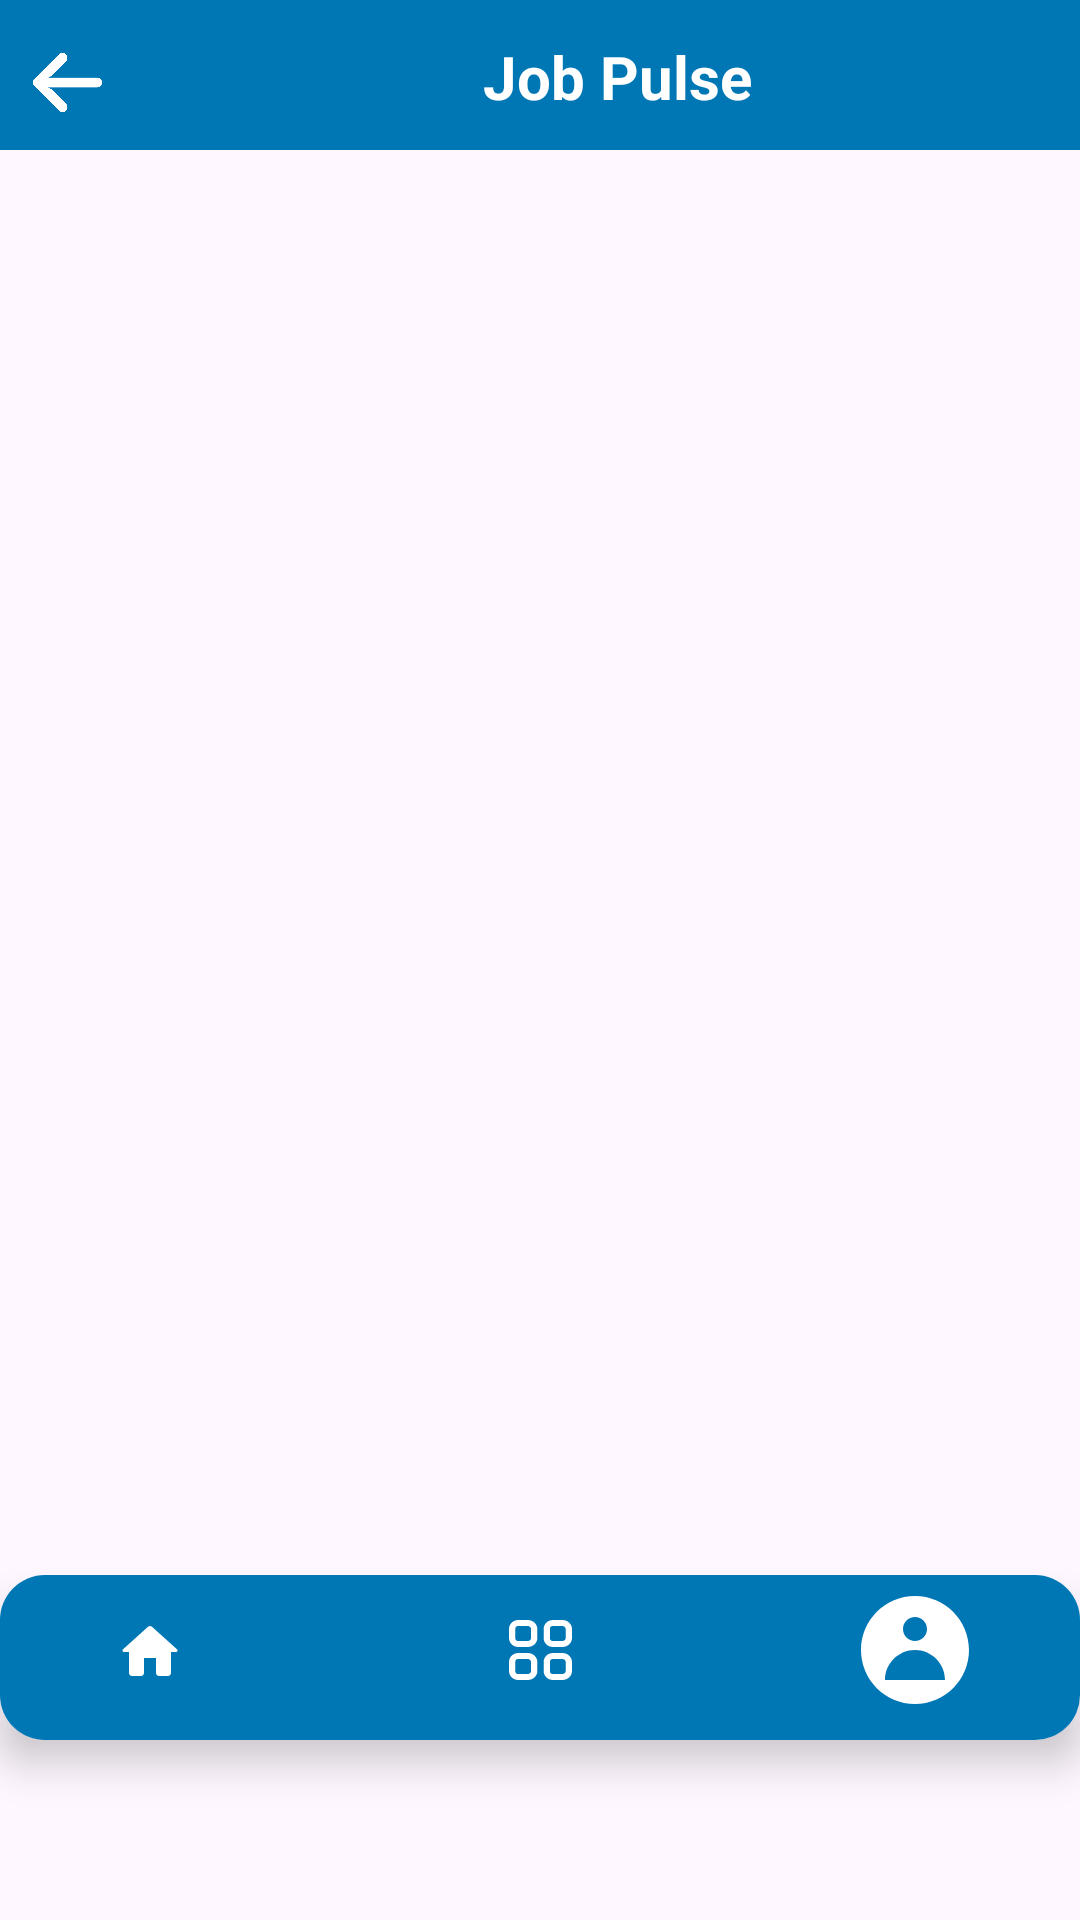

Android layout source for this screen:
<!-- AndroidManifest.xml: application theme Theme.JobPulse -->
<!-- res/layout/activity_add_connection.xml -->
<?xml version="1.0" encoding="utf-8"?>
<androidx.constraintlayout.widget.ConstraintLayout xmlns:android="http://schemas.android.com/apk/res/android"
    xmlns:app="http://schemas.android.com/apk/res-auto"
    xmlns:tools="http://schemas.android.com/tools"
    android:layout_width="match_parent"
    android:layout_height="match_parent">


    <LinearLayout
        android:id="@+id/linearLayout"
        android:layout_width="match_parent"
        android:layout_height="50dp"
        android:layout_marginBottom="2dp"
        android:background="#0077b5"
        android:orientation="horizontal"
        app:layout_constraintBottom_toTopOf="@+id/rView"
        app:layout_constraintTop_toTopOf="parent"
        tools:layout_editor_absoluteX="-16dp">

        <ImageView
            android:id="@+id/arrowback"
            android:layout_width="27dp"
            android:layout_height="23dp"
            android:layout_marginLeft="9dp"
            android:layout_marginTop="16dp"
            app:srcCompat="@drawable/arrow_back" />

        <TextView
            android:id="@+id/heading"
            android:layout_width="wrap_content"
            android:layout_height="wrap_content"
            android:layout_marginLeft="125dp"
            android:layout_marginTop="12dp"
            android:gravity="center"
            android:text="Job Pulse"
            android:textColor="#FFFFFF"
            android:textSize="20sp"
            android:textStyle="bold" />

        <ImageButton
            android:id="@+id/signout_button"
            android:layout_width="50dp"
            android:layout_height="50dp"
            android:layout_gravity="center"
            android:layout_marginLeft="80dp"
            android:background="@android:color/transparent"
            android:src="@drawable/signout" />
    </LinearLayout>

    <androidx.recyclerview.widget.RecyclerView
        android:id="@+id/rView"
        android:layout_width="match_parent"
        android:layout_height="wrap_content"
        android:layout_marginTop="8dp"
        app:layout_constraintEnd_toEndOf="parent"
        app:layout_constraintHorizontal_bias="1.0"
        app:layout_constraintStart_toStartOf="parent"
        app:layout_constraintTop_toBottomOf="@+id/linearLayout" />

    <androidx.cardview.widget.CardView
        android:id="@+id/cardView2"
        android:layout_width="match_parent"
        android:layout_height="55dp"
        android:layout_marginBottom="60dp"
        app:cardCornerRadius="15dp"
        app:cardElevation="8dp"
        app:layout_constraintBottom_toBottomOf="parent"
        app:layout_constraintEnd_toEndOf="parent"
        app:layout_constraintStart_toStartOf="parent">

        <RelativeLayout
            android:layout_width="match_parent"
            android:layout_height="match_parent"
            android:background="#0077b5">

            <LinearLayout
                android:layout_width="363dp"
                android:layout_height="wrap_content"
                android:orientation="horizontal"
                tools:ignore="ExtraText">

                


                <ImageButton
                    android:id="@+id/imageButton2"
                    android:layout_width="50dp"
                    android:layout_height="50dp"
                    android:layout_gravity="center"
                    android:layout_marginLeft="25dp"
                    android:background="@android:color/transparent"
                    android:src="@drawable/home" />

                <ImageButton
                    android:id="@+id/imageButton3"
                    android:layout_width="50dp"
                    android:layout_height="50dp"
                    android:layout_gravity="center"
                    android:layout_marginLeft="80dp"
                    android:background="@android:color/transparent"
                    android:src="@drawable/menu" />


                <ImageButton
                    android:id="@+id/imageButton4"
                    android:layout_width="50dp"
                    android:layout_height="50dp"
                    android:layout_gravity="center"
                    android:layout_marginLeft="75dp"
                    android:background="@android:color/transparent"
                    android:src="@drawable/profile" />


            </LinearLayout>
        </RelativeLayout>

    </androidx.cardview.widget.CardView>


</androidx.constraintlayout.widget.ConstraintLayout>
<!-- resources referenced by this layout -->
<resources>
  <!-- drawable arrow_back: png bitmap (drawable, 7520 bytes) -->
  <!-- drawable home (drawable) -->
  <vector xmlns:android="http://schemas.android.com/apk/res/android"
      android:width="20dp"
      android:height="17dp"
      android:viewportWidth="20"
      android:viewportHeight="17">
    <path
        android:pathData="M8,16L8,11L12,11L12,16C12,16.55 12.45,17 13,17L16,17C16.55,17 17,16.55 17,16L17,9L18.7,9C19.16,9 19.38,8.43 19.03,8.13L10.67,0.6C10.29,0.26 9.71,0.26 9.33,0.6L0.97,8.13C0.63,8.43 0.84,9 1.3,9L3,9L3,16C3,16.55 3.45,17 4,17L7,17C7.55,17 8,16.55 8,16Z"
        android:strokeWidth="1"
        android:fillColor="#ffffff"
        android:fillType="evenOdd"
        android:strokeColor="#00000000"/>
  </vector>
  <!-- drawable menu (drawable) -->
  <vector xmlns:android="http://schemas.android.com/apk/res/android"
      android:width="21dp"
      android:height="20dp"
      android:viewportWidth="21"
      android:viewportHeight="20">
    <path
        android:pathData="M18.9,17.009c0,0.551 -0.518,0.991 -1.097,0.991h-3.15a0.98,0.98 0,0 1,-1.003 -0.991v-3A0.994,0.994 0,0 1,14.653 13h3.15c0.58,0 1.097,0.458 1.097,1.009v3zM17.803,11h-3.15c-1.74,0 -3.103,1.352 -3.103,3.009v3c0,1.657 1.363,2.991 3.103,2.991h3.15C19.543,20 21,18.666 21,17.009v-3C21,12.352 19.543,11 17.803,11zM7.35,17.009c0,0.551 -0.518,0.991 -1.097,0.991h-3.15a0.98,0.98 0,0 1,-1.003 -0.991v-3A0.994,0.994 0,0 1,3.103 13h3.15c0.58,0 1.097,0.458 1.097,1.009v3zM6.253,11h-3.15C1.363,11 0,12.352 0,14.009v3C0,18.666 1.363,20 3.103,20h3.15c1.74,0 3.197,-1.334 3.197,-2.991v-3C9.45,12.352 7.993,11 6.253,11zM18.9,6.009c0,0.551 -0.518,0.991 -1.097,0.991h-3.15a0.98,0.98 0,0 1,-1.003 -0.991v-3A0.994,0.994 0,0 1,14.653 2h3.15c0.58,0 1.097,0.458 1.097,1.009v3zM17.803,0h-3.15c-1.74,0 -3.103,1.352 -3.103,3.009v3C11.55,7.666 12.913,9 14.653,9h3.15C19.543,9 21,7.666 21,6.009v-3C21,1.352 19.543,0 17.803,0zM7.35,6.009c0,0.551 -0.518,0.991 -1.097,0.991h-3.15A0.98,0.98 0,0 1,2.1 6.009v-3A0.994,0.994 0,0 1,3.103 2h3.15c0.58,0 1.097,0.458 1.097,1.009v3zM6.253,0h-3.15C1.363,0 0,1.352 0,3.009v3C0,7.666 1.363,9 3.103,9h3.15C7.993,9 9.45,7.666 9.45,6.009v-3C9.45,1.352 7.993,0 6.253,0z"
        android:fillColor="#ffffff"
        android:fillType="evenOdd"/>
  </vector>
  <!-- drawable profile (drawable) -->
  <vector xmlns:android="http://schemas.android.com/apk/res/android"
      android:width="48dp"
      android:height="48dp"
      android:viewportWidth="48"
      android:viewportHeight="48">
    <path
        android:pathData="M24,6C14.1,6 6,14.1 6,24s8.1,18 18,18s18,-8.1 18,-18S33.9,6 24,6zM24,13c2.2,0 4,1.8 4,4c0,2.2 -1.8,4 -4,4c-2.2,0 -4,-1.8 -4,-4C20,14.8 21.8,13 24,13zM14,34c0,-5.5 4.5,-10 10,-10c5.5,0 10,4.5 10,10H14z"
        android:fillColor="#ffffff"/>
  </vector>
  <style name="Theme.JobPulse" parent="Base.Theme.JobPulse" />
  <style name="Base.Theme.JobPulse" parent="Theme.Material3.DayNight.NoActionBar">
          
          
      </style>
</resources>
